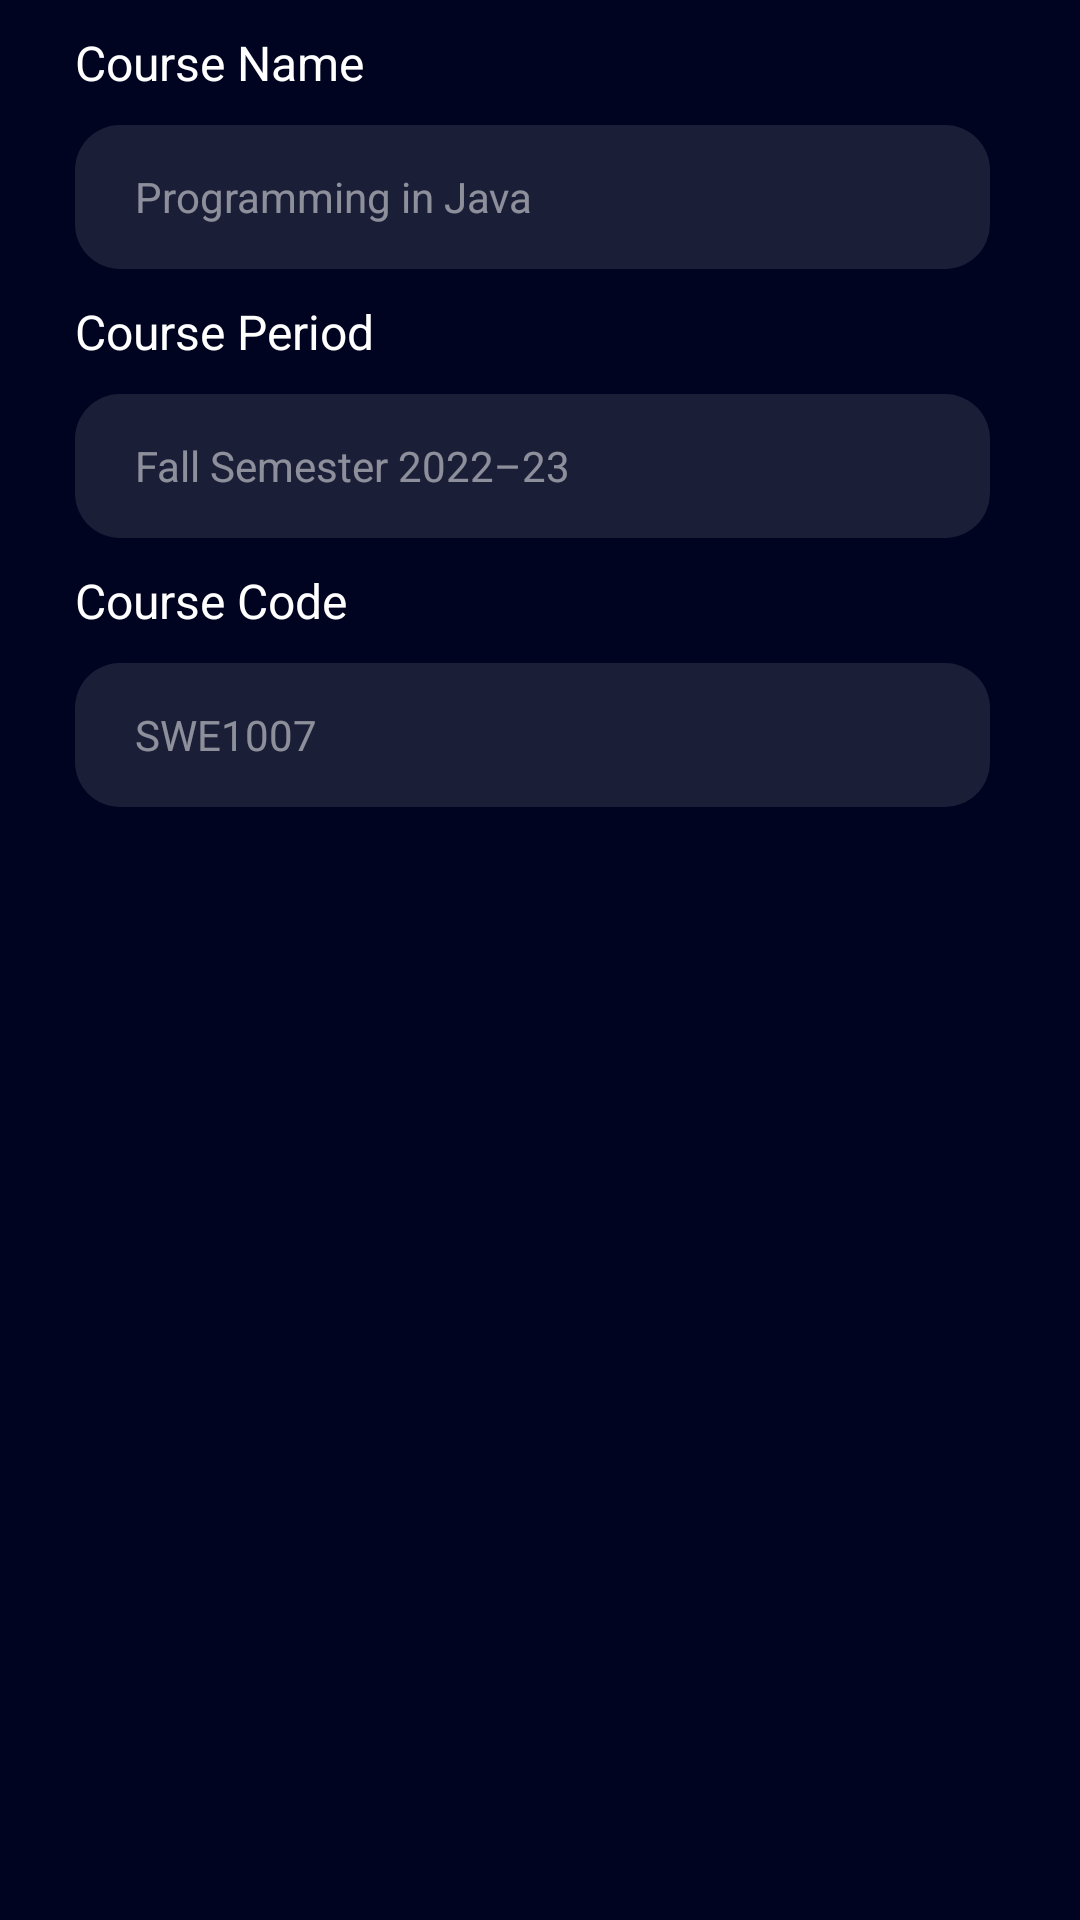

Here is an Android app screen rendered from its layout file. Give the layout XML and the strings, colors and styles it references.
<!-- AndroidManifest.xml: application theme Theme.Coursedy -->
<!-- res/layout/create_dialog.xml -->
<?xml version="1.0" encoding="utf-8"?>
<LinearLayout
    xmlns:android="http://schemas.android.com/apk/res/android"
    android:layout_width="match_parent"
    android:layout_height="wrap_content"
    android:orientation="vertical"
    android:padding="10dp"
    android:background="@color/midnight_500"
    >


    <LinearLayout
        android:layout_width="match_parent"
        android:layout_height="wrap_content"
        android:orientation="vertical"
        android:layout_marginStart="15sp">

        <TextView
            android:id="@+id/dialog_text_courseName"
            android:layout_width="wrap_content"
            android:layout_height="wrap_content"
            android:text="@string/course_name"
            android:textSize="16sp"
            />

        <EditText
            android:id="@+id/dialog_edit_courseName"
            android:layout_width="match_parent"
            android:layout_height="wrap_content"
            android:layout_marginTop="10sp"
            android:layout_marginEnd="20sp"
            android:background="@drawable/edittextbg"
            android:hint="@string/name_hint"
            android:importantForAutofill="no"
            android:inputType="text"
            android:maxLines="1"
            android:minHeight="48dp"
            android:paddingHorizontal="20sp"
            android:paddingVertical="10sp"
            android:textColorHint="@color/white_50"
            android:textSize="14sp" />
    </LinearLayout>

    <LinearLayout
        android:layout_width="match_parent"
        android:layout_height="wrap_content"
        android:orientation="vertical"
        android:layout_marginTop="10sp"
        android:layout_marginStart="15sp">

        <TextView
            android:id="@+id/dialog_text_coursePeriod"
            android:layout_width="wrap_content"
            android:layout_height="wrap_content"
            android:text="@string/course_period"
            android:textSize="16sp"/>

        <EditText
            android:id="@+id/dialog_edit_coursePeriod"
            android:layout_width="match_parent"
            android:layout_height="wrap_content"
            android:layout_marginTop="10sp"
            android:layout_marginEnd="20sp"
            android:background="@drawable/edittextbg"
            android:hint="@string/fall_sem"
            android:importantForAutofill="no"
            android:inputType="text"
            android:maxLines="1"
            android:minHeight="48dp"
            android:paddingHorizontal="20sp"
            android:paddingVertical="10sp"
            android:textColorHint="@color/white_50"
            android:textSize="14sp" />
    </LinearLayout>

    <LinearLayout
        android:layout_width="match_parent"
        android:layout_height="wrap_content"
        android:orientation="vertical"
        android:layout_marginTop="10sp"
        android:layout_marginStart="15sp"
        >

        <TextView
            android:id="@+id/dialog_text_courseCode"
            android:layout_width="wrap_content"
            android:layout_height="wrap_content"
            android:text="@string/course_code"
            android:textSize="16sp"/>

        <EditText
            android:id="@+id/dialog_edit_courseCode"
            android:layout_width="match_parent"
            android:layout_height="wrap_content"
            android:layout_marginTop="10sp"
            android:layout_marginEnd="20sp"
            android:background="@drawable/edittextbg"
            android:hint="@string/code_hint"
            android:importantForAutofill="no"
            android:inputType="text"
            android:maxLines="1"
            android:minHeight="48dp"
            android:paddingHorizontal="20sp"
            android:paddingVertical="10sp"
            android:textColorHint="@color/white_50"
            android:textSize="14sp" />
    </LinearLayout>

</LinearLayout>
<!-- resources referenced by this layout -->
<resources>
  <color name="midnight_500">#010420</color>
  <color name="white_50">#80FFFFFF</color>
  <!-- drawable edittextbg (drawable) -->
  <?xml version="1.0" encoding="utf-8"?>
  <shape xmlns:android="http://schemas.android.com/apk/res/android">
      <solid android:color="#1AFFFFFF"/>
      <corners android:radius="15sp"/>
  </shape>
  <string name="code_hint">SWE1007</string>
  <string name="course_code">Course Code</string>
  <string name="course_name">Course Name</string>
  <string name="course_period">Course Period</string>
  <string name="fall_sem">Fall Semester 2022–23</string>
  <string name="name_hint">Programming in Java</string>
  <style name="Theme.Coursedy" parent="Theme.AppCompat.Light.NoActionBar">
          
          <item name="colorPrimary">@color/midnight_500</item>
          <item name="colorPrimaryDark">@color/midnight_700</item>
          <item name="colorAccent">@color/blue_200</item>
          <item name="android:textColor">@color/white</item>
          <item name="background">@color/midnight_500</item>
          
      </style>
  <color name="midnight_700">#020615</color>
  <color name="blue_200">#0091FF</color>
  <color name="white">#FFFFFFFF</color>
</resources>
